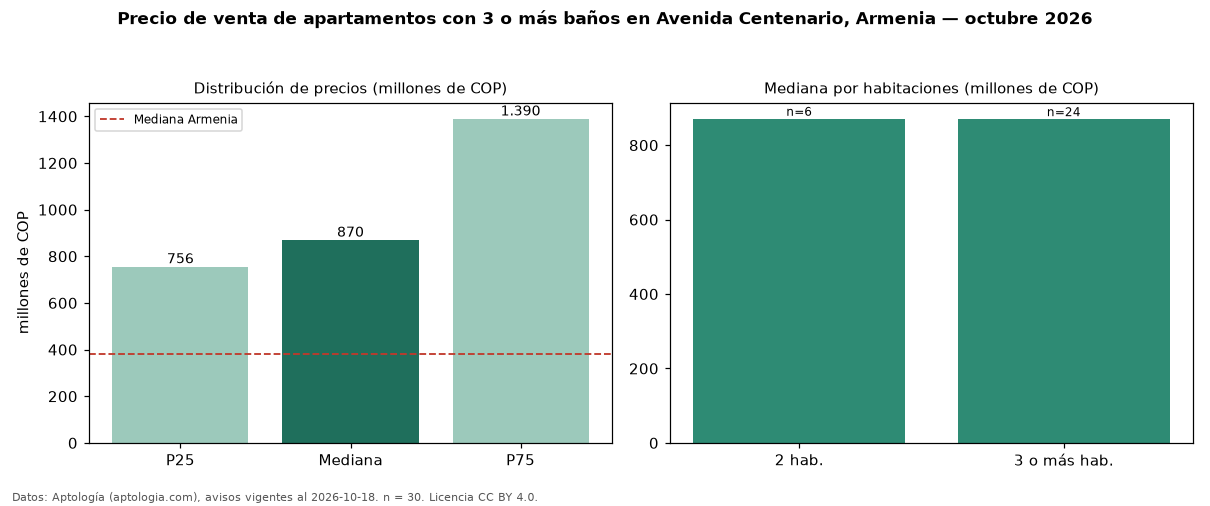

The data file committed next to this chart (first rows):
seccion, metrica, valor, moneda, n
filtro, ban3, con 3 o más baños, , 30
precio, p25, 756000000, COP, 30
precio, mediana, 870000000, COP, 30
precio, p75, 1389500000, COP, 30
precio, minimo, 500000000, COP, 30
precio, maximo, 2500000000, COP, 30
m2, mediana_precio_m2, 6842105, COP, 30
m2, area_mediana_m2, 124.0, m2, 30
banos, mediana_banos, 3.0, , 
estrato, estrato_mas_frecuente, 6, , 30
habitaciones, 2, 870924000, COP, 6
habitaciones, 3+, 870000000, COP, 24
ciudad, mediana_ciudad_referencia, 380000000, COP, 
ciudad, mediana_m2_ciudad, 5332556, COP, 
fuente, fecha_datos, 2026-10-18, , 
fuente, atribucion, https://www.aptologia.com/venta/armenia/…, , 
fuente, licencia, CC BY 4.0, , 
